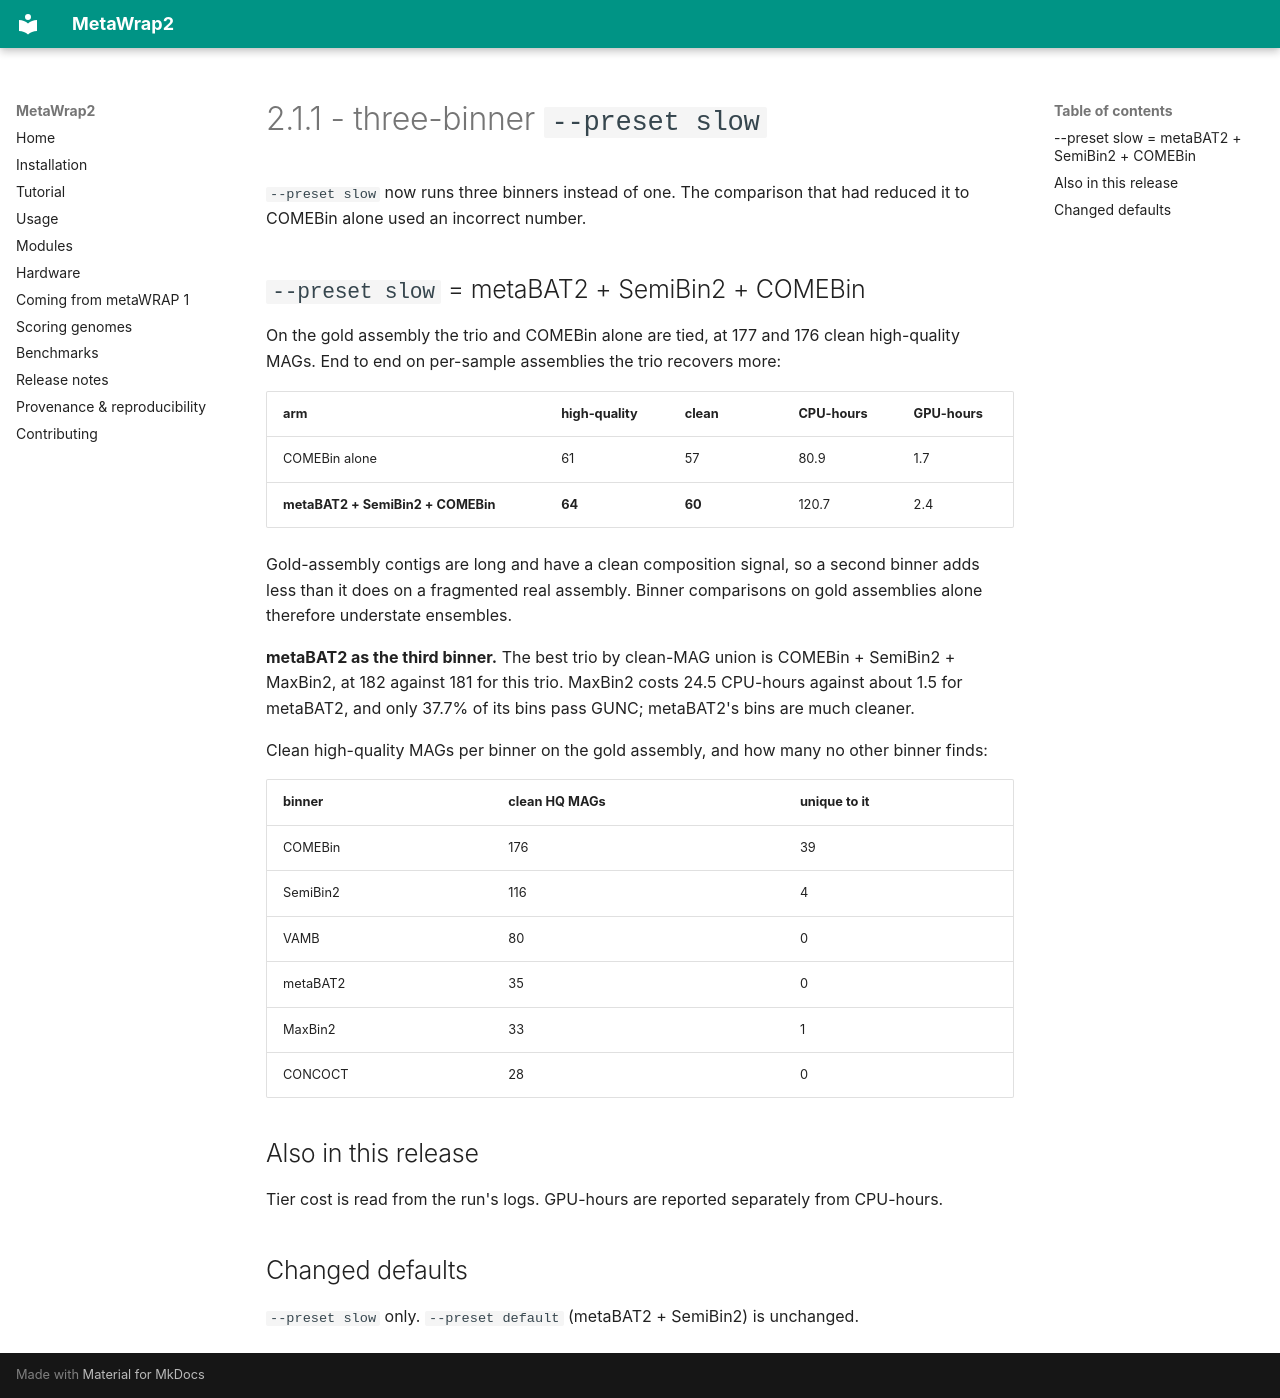

repository: tcollins2011/MetaWrap2 · page: releases/2.1.1/index.html · generator: mkdocs

# 2.1.1 - three-binner `--preset slow`

`--preset slow` now runs three binners instead of one. The comparison that had reduced it to
COMEBin alone used an incorrect number.

## `--preset slow` = metaBAT2 + SemiBin2 + COMEBin

On the gold assembly the trio and COMEBin alone are tied, at 177 and 176 clean high-quality MAGs.
End to end on per-sample assemblies the trio recovers more:

| arm | high-quality | clean | CPU-hours | GPU-hours |
|---|---|---|---|---|
| COMEBin alone | 61 | 57 | 80.9 | 1.7 |
| **metaBAT2 + SemiBin2 + COMEBin** | **64** | **60** | 120.7 | 2.4 |

Gold-assembly contigs are long and have a clean composition signal, so a second binner adds less
than it does on a fragmented real assembly. Binner comparisons on gold assemblies alone therefore
understate ensembles.

**metaBAT2 as the third binner.** The best trio by clean-MAG union is COMEBin + SemiBin2 + MaxBin2,
at 182 against 181 for this trio. MaxBin2 costs 24.5 CPU-hours against about 1.5 for metaBAT2, and
only 37.7% of its bins pass GUNC; metaBAT2's bins are much cleaner.

Clean high-quality MAGs per binner on the gold assembly, and how many no other binner finds:

| binner | clean HQ MAGs | unique to it |
|---|---|---|
| COMEBin | 176 | 39 |
| SemiBin2 | 116 | 4 |
| VAMB | 80 | 0 |
| metaBAT2 | 35 | 0 |
| MaxBin2 | 33 | 1 |
| CONCOCT | 28 | 0 |

## Also in this release

Tier cost is read from the run's logs. GPU-hours are reported separately from CPU-hours.

## Changed defaults

`--preset slow` only. `--preset default` (metaBAT2 + SemiBin2) is unchanged.
